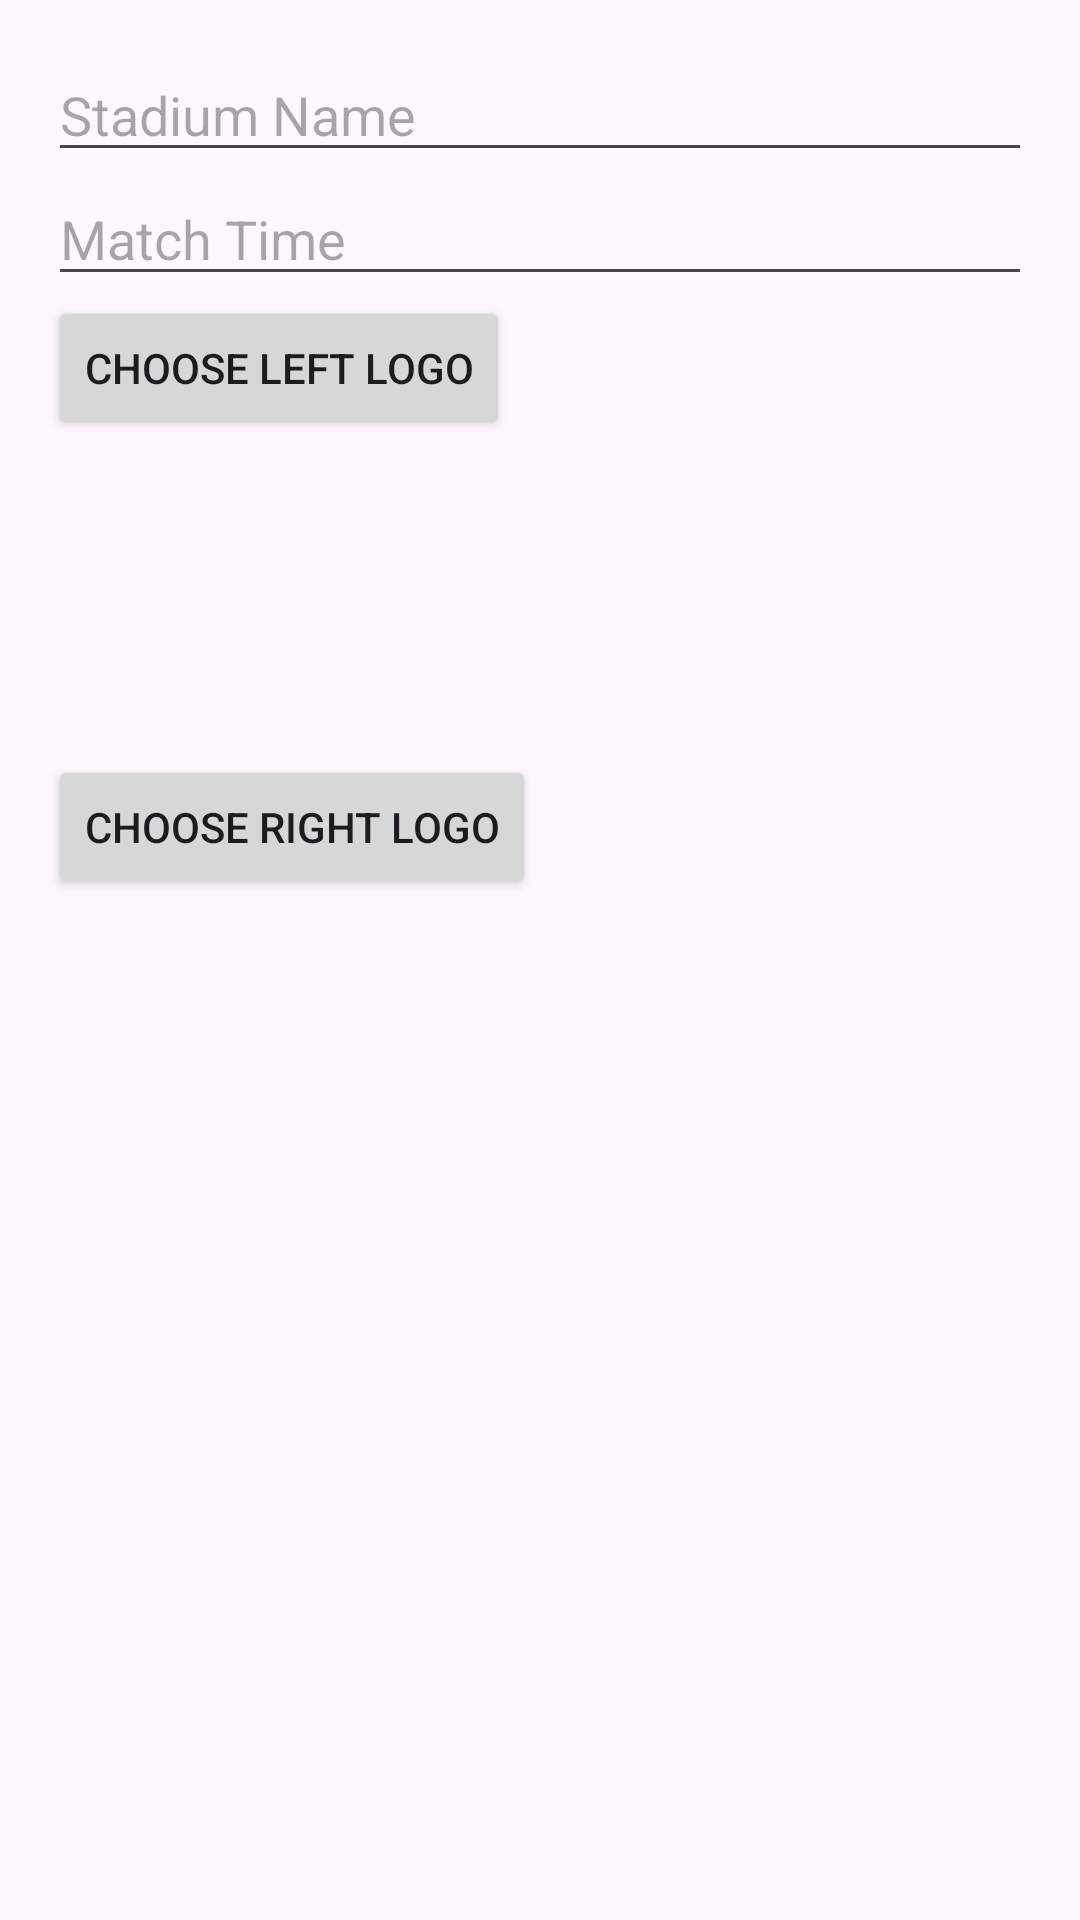

Produce the Android XML layout that renders to this screen, including the resource entries it uses.
<!-- AndroidManifest.xml: application theme Theme.Teskerty -->
<!-- res/layout/dialog_add_ticket.xml -->
<LinearLayout xmlns:android="http://schemas.android.com/apk/res/android"
    android:layout_width="match_parent"
    android:layout_height="wrap_content"
    android:orientation="vertical"
    android:padding="16dp">

    <EditText
        android:id="@+id/editStadiumName"
        android:layout_width="match_parent"
        android:layout_height="wrap_content"
        android:hint="Stadium Name" />

    <EditText
        android:id="@+id/editMatchTime"
        android:layout_width="match_parent"
        android:layout_height="wrap_content"
        android:hint="Match Time"
         />

    
    <Button
        android:id="@+id/btnChooseLeftLogo"
        android:layout_width="wrap_content"
        android:layout_height="wrap_content"
        android:text="Choose Left Logo" />
    <ImageView
        android:id="@+id/leftLogoPreview"
        android:layout_width="100dp"
        android:layout_height="100dp"
        android:scaleType="centerCrop"
        android:layout_marginTop="5dp" />

    
    <Button
        android:id="@+id/btnChooseRightLogo"
        android:layout_width="wrap_content"
        android:layout_height="wrap_content"
        android:text="Choose Right Logo" />
    <ImageView
        android:id="@+id/rightLogoPreview"
        android:layout_width="100dp"
        android:layout_height="100dp"
        android:scaleType="centerCrop"
        android:layout_marginTop="5dp" />
</LinearLayout>
<!-- resources referenced by this layout -->
<resources>
  <style name="Theme.Teskerty" parent="Base.Theme.Teskerty" />
  <style name="Base.Theme.Teskerty" parent="Theme.Material3.DayNight.NoActionBar">
          
          
      </style>
</resources>
